Run: headless pygame with SDL's dummy video driver; simulated clock (each Clock.tick advances the game by its frame time, no real sleeping); random seed 0; keys injected as events and as key.get_pressed() state; mouse plan: one left click at the window centre at the start of phase 2, then a move to the lower-right quarter at the start of phase 3.
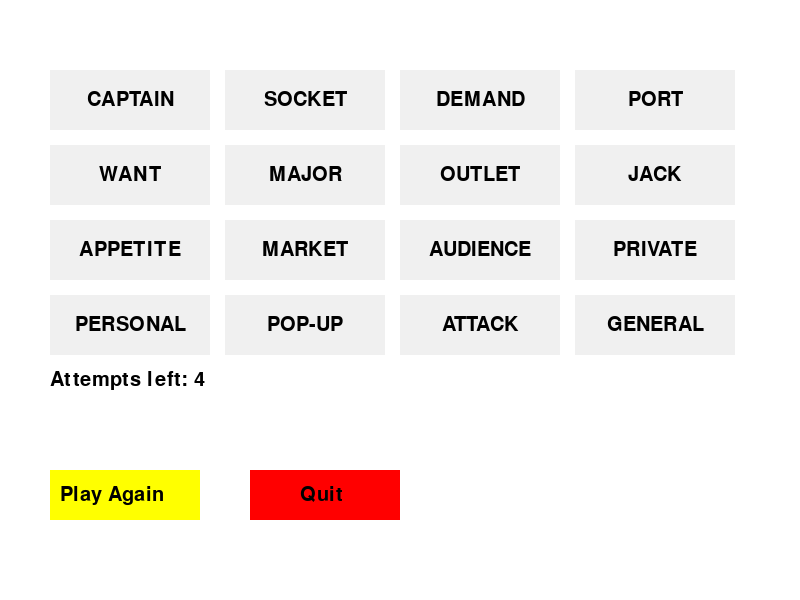
Frame 1 of 4 · flips 1–60 · no input
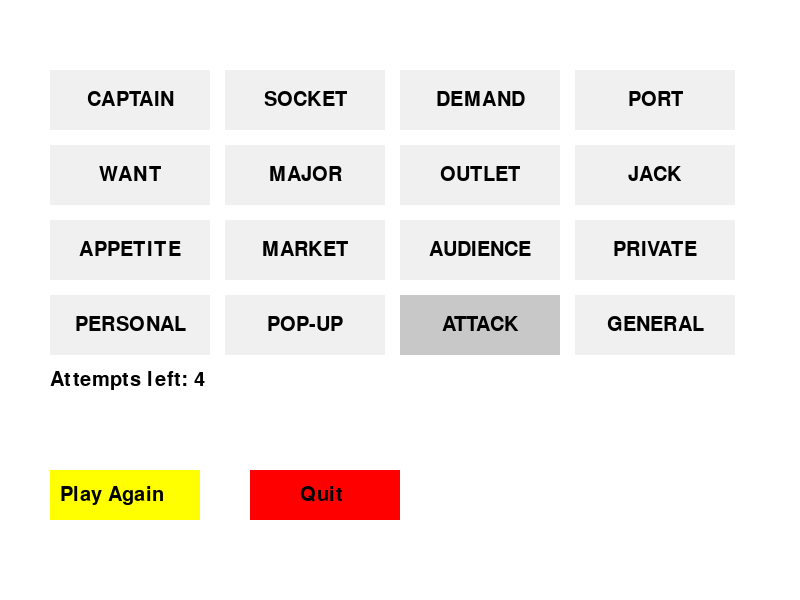
Frame 2 of 4 · flips 61–180 · clicked the window centre · tapped SPACE, RETURN · held RIGHT (→), D
Frame 3 of 4 · flips 181–300 · moved the mouse to the lower-right quarter · held DOWN (↓), S · screen unchanged from frame 2, image omitted
Frame 4 of 4 · flips 301–420 · held LEFT (←), A, UP (↑), W · screen unchanged from frame 3, image omitted

The pygame program that drew these frames:

import pygame
import random

# Initialize Pygame
pygame.init()

# Screen dimensions
SCREEN_WIDTH = 800
SCREEN_HEIGHT = 600
FONT_SIZE = 30

# Colors
WHITE = (255, 255, 255)
BLACK = (0, 0, 0)
GREEN = (0, 255, 0)
RED = (255, 0, 0)
YELLOW = (255, 255, 0)
GRAY = (200, 200, 200)
LIGHT_GRAY = (240, 240, 240)

# Set up the display
screen = pygame.display.set_mode((SCREEN_WIDTH, SCREEN_HEIGHT), pygame.RESIZABLE)
pygame.display.set_caption("NYT Connections Game")
font = pygame.font.Font(None, FONT_SIZE)

# Game variables
words = [
    "PERSONAL", "PORT", "MAJOR", "OUTLET",
    "PRIVATE", "DEMAND", "POP-UP", "MARKET",
    "AUDIENCE", "WANT", "CAPTAIN", "JACK",
    "GENERAL", "APPETITE", "SOCKET", "ATTACK"
]
correct_groups = [
    {"PORT", "OUTLET", "JACK", "SOCKET"},
    {"CAPTAIN", "MAJOR", "GENERAL", "PRIVATE"},
    {"APPETITE", "DEMAND", "WANT", "MARKET"},
    {"PERSONAL", "POP-UP", "AUDIENCE", "ATTACK"}
]
selected_indices = []
correctly_guessed_groups = []
attempts = 4
game_ended = False
game_end_message = ""


def shuffle_words():
    global words
    random.shuffle(words)


def reset_game():
    global words, selected_indices, correct_groups, attempts, correctly_guessed_groups, game_ended, game_end_message
    words = [
        "PERSONAL", "PORT", "MAJOR", "OUTLET",
        "PRIVATE", "DEMAND", "POP-UP", "MARKET",
        "AUDIENCE", "WANT", "CAPTAIN", "JACK",
        "GENERAL", "APPETITE", "SOCKET", "ATTACK"
    ]
    shuffle_words()
    selected_indices = []
    correct_groups = [
        {"PORT", "OUTLET", "JACK", "SOCKET"},
        {"CAPTAIN", "MAJOR", "GENERAL", "PRIVATE"},
        {"APPETITE", "DEMAND", "WANT", "MARKET"},
        {"PERSONAL", "POP-UP", "AUDIENCE", "ATTACK"}
    ]
    attempts = 4
    correctly_guessed_groups = []
    game_ended = False
    game_end_message = ""


def display_game():
    screen.fill(WHITE)
    y_offset = 50

    # Display correctly guessed groups
    for group in correctly_guessed_groups:
        text = font.render(", ".join(group), True, GREEN)
        screen.blit(text, (50, y_offset))
        y_offset += 40

    # Display word choices
    y_offset += 20
    for i, word in enumerate(words):
        x_offset = 50 + (i % 4) * 175
        y = y_offset + (i // 4) * 75
        color = LIGHT_GRAY if i not in selected_indices else GRAY
        pygame.draw.rect(screen, color, (x_offset, y, 160, 60))
        text = font.render(word, True, BLACK)
        text_rect = text.get_rect(center=(x_offset + 80, y + 30))
        screen.blit(text, text_rect)

    # Display attempts left
    attempts_text = font.render(f"Attempts left: {attempts}", True, BLACK)
    screen.blit(attempts_text, (50, y_offset + 300))

    # Display game end message
    if game_ended:
        end_message_text = font.render(game_end_message, True, RED if "lose" in game_end_message else GREEN)
        screen.blit(end_message_text, (50, y_offset + 350))

    # Display buttons
    pygame.draw.rect(screen, YELLOW, (50, y_offset + 400, 150, 50))
    play_again_text = font.render("Play Again", True, BLACK)
    screen.blit(play_again_text, (60, y_offset + 415))

    pygame.draw.rect(screen, RED, (250, y_offset + 400, 150, 50))
    quit_text = font.render("Quit", True, BLACK)
    screen.blit(quit_text, (300, y_offset + 415))

    pygame.display.flip()


def check_word_selection(selected_indices):
    global selected_words, correctly_guessed_groups, correct_groups, words, attempts, game_ended, game_end_message
    selected_words = [words[i] for i in selected_indices]

    # Check if the selected words form a correct group
    if set(selected_words) in correct_groups:
        correctly_guessed_groups.append(selected_words.copy())
        correct_groups.remove(set(selected_words))
        words = [word for word in words if word not in selected_words]
        selected_words = []
        if not correct_groups:
            game_end_message = "Congratulations, you won!"
            game_ended = True
    else:
        attempts -= 1
        selected_words = []
        if attempts == 0:
            game_end_message = "Sorry, you lose!"
            game_ended = True


def main():
    global selected_indices
    reset_game()
    running = True
    selected_indices = []

    while running:
        display_game()

        for event in pygame.event.get():
            if event.type == pygame.QUIT:
                running = False

            elif event.type == pygame.VIDEORESIZE:
                global SCREEN_WIDTH, SCREEN_HEIGHT
                SCREEN_WIDTH, SCREEN_HEIGHT = event.w, event.h
                screen = pygame.display.set_mode((SCREEN_WIDTH, SCREEN_HEIGHT), pygame.RESIZABLE)

            elif event.type == pygame.MOUSEBUTTONDOWN:
                mouse_pos = event.pos
                if 50 <= mouse_pos[0] <= 200 and (SCREEN_HEIGHT - 150) <= mouse_pos[1] <= (SCREEN_HEIGHT - 100):
                    reset_game()
                elif 250 <= mouse_pos[0] <= 400 and (SCREEN_HEIGHT - 150) <= mouse_pos[1] <= (SCREEN_HEIGHT - 100):
                    running = False

                for i, word in enumerate(words):
                    x_offset = 50 + (i % 4) * 175
                    y_offset = 50 + (i // 4) * 75
                    if x_offset <= mouse_pos[0] <= x_offset + 160 and y_offset <= mouse_pos[1] <= y_offset + 60:
                        if i not in selected_indices:
                            selected_indices.append(i)
                        else:
                            selected_indices.remove(i)

                if len(selected_indices) == 4:
                    check_word_selection(selected_indices)
                    selected_indices = []

        pygame.display.flip()

    pygame.quit()


if __name__ == "__main__":
    main()
